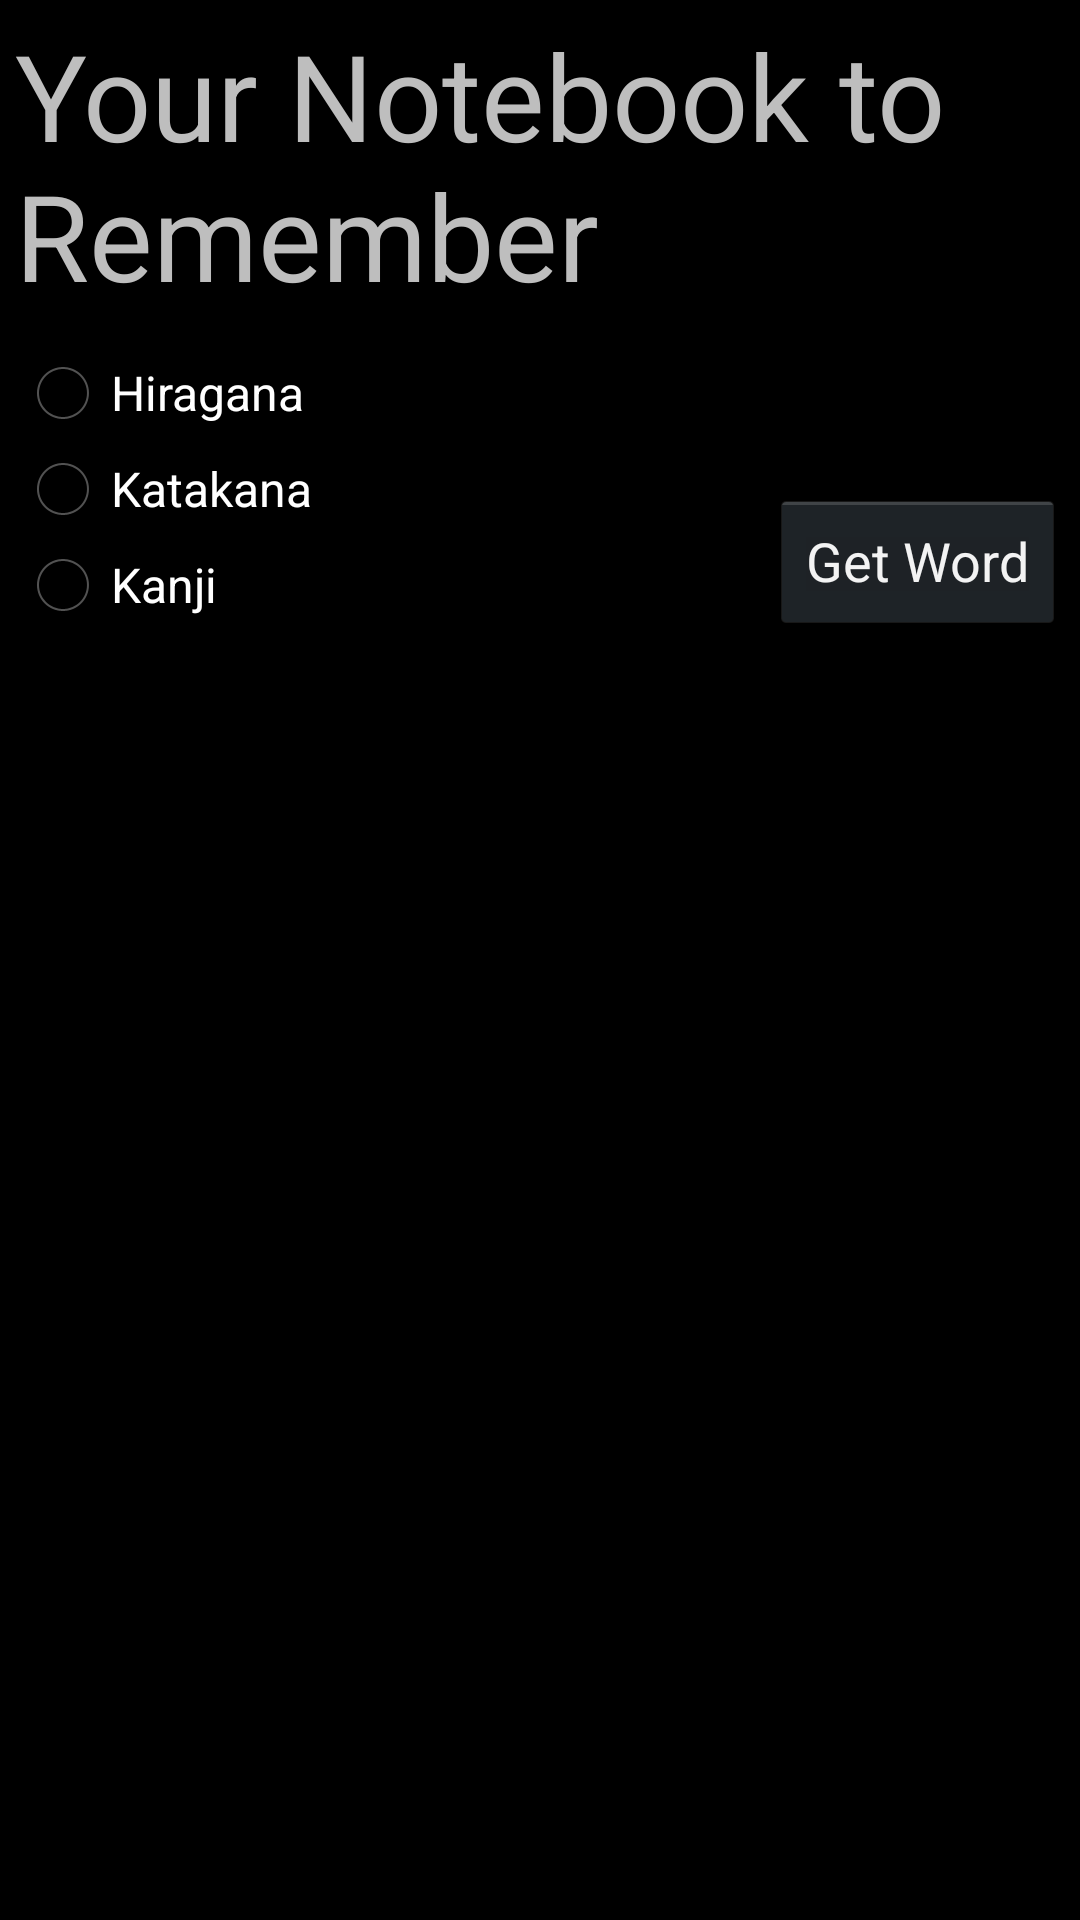

Android layout source for this screen:
<!-- AndroidManifest.xml: application theme AppTheme -->
<!-- res/layout/activity_notebook.xml -->
<RelativeLayout xmlns:android="http://schemas.android.com/apk/res/android"
    xmlns:tools="http://schemas.android.com/tools" android:layout_width="match_parent"
    android:layout_height="match_parent"
    android:paddingLeft="@dimen/activity_horizontal_margin"
    android:paddingRight="@dimen/activity_horizontal_margin"
    android:paddingTop="@dimen/activity_vertical_margin"
    android:paddingBottom="@dimen/activity_vertical_margin"
    tools:context="edu.uco.termproject.mobiletest2.NotebookActivity">

    <LinearLayout
        android:id="@+id/ll"
        android:orientation="vertical"
        android:layout_width="fill_parent"
        android:layout_height="wrap_content">
        <TextView
            android:id="@+id/txtWord"
            android:layout_width="fill_parent"
            android:layout_height="wrap_content"
            android:textSize="@dimen/menu_button"
            android:text="Your Notebook to Remember"/>

        <RadioGroup
            android:id="@+id/notebook_radio_button_group"
            android:layout_width="fill_parent"
            android:layout_height="wrap_content"
            android:orientation="vertical"
            android:layout_marginTop="@dimen/word_margin">

            <RadioButton
                android:id="@+id/hiragana_radio_button"
                android:layout_width="wrap_content"
                android:layout_height="wrap_content"
                android:text="Hiragana"/>

            <RadioButton
                android:id="@+id/katakana_radio_button"
                android:layout_width="wrap_content"
                android:layout_height="wrap_content"
                android:text="Katakana"/>

            <RadioButton
                android:id="@+id/kanji_radio_button"
                android:layout_width="wrap_content"
                android:layout_height="wrap_content"
                android:text="Kanji"/>
        </RadioGroup>
    </LinearLayout>

    <Button
        android:id="@+id/btn_get_text"
        android:text="Get Word"
        android:layout_width="wrap_content"
        android:layout_height="wrap_content"
        android:layout_alignBottom="@id/ll"
        android:layout_alignParentRight="true" />

    <TextView
        android:id="@+id/txtHira"
        android:layout_width="wrap_content"
        android:layout_height="wrap_content"
        android:layout_centerVertical="true"
        android:layout_marginRight="@dimen/activity_horizontal_margin"
        android:textSize="@dimen/menu_button"
        android:visibility="invisible" />
    <TextView
        android:id="@+id/txtKata"
        android:layout_width="wrap_content"
        android:layout_height="wrap_content"
        android:layout_centerVertical="true"
        android:layout_marginRight="@dimen/activity_horizontal_margin"
        android:textSize="@dimen/menu_button"
        android:visibility="invisible" />
    <TextView
        android:id="@+id/txtKanji"
        android:layout_width="wrap_content"
        android:layout_height="wrap_content"
        android:layout_centerVertical="true"
        android:layout_marginRight="@dimen/activity_horizontal_margin"
        android:textSize="@dimen/menu_button"
        android:visibility="invisible" />

</RelativeLayout>
<!-- resources referenced by this layout -->
<resources>
  <dimen name="activity_horizontal_margin">5dp</dimen>
  <dimen name="activity_vertical_margin">5dp</dimen>
  <dimen name="menu_button">40sp</dimen>
  <dimen name="word_margin">10sp</dimen>
  <style name="AppTheme" parent="@android:style/Theme.Holo" />
</resources>
